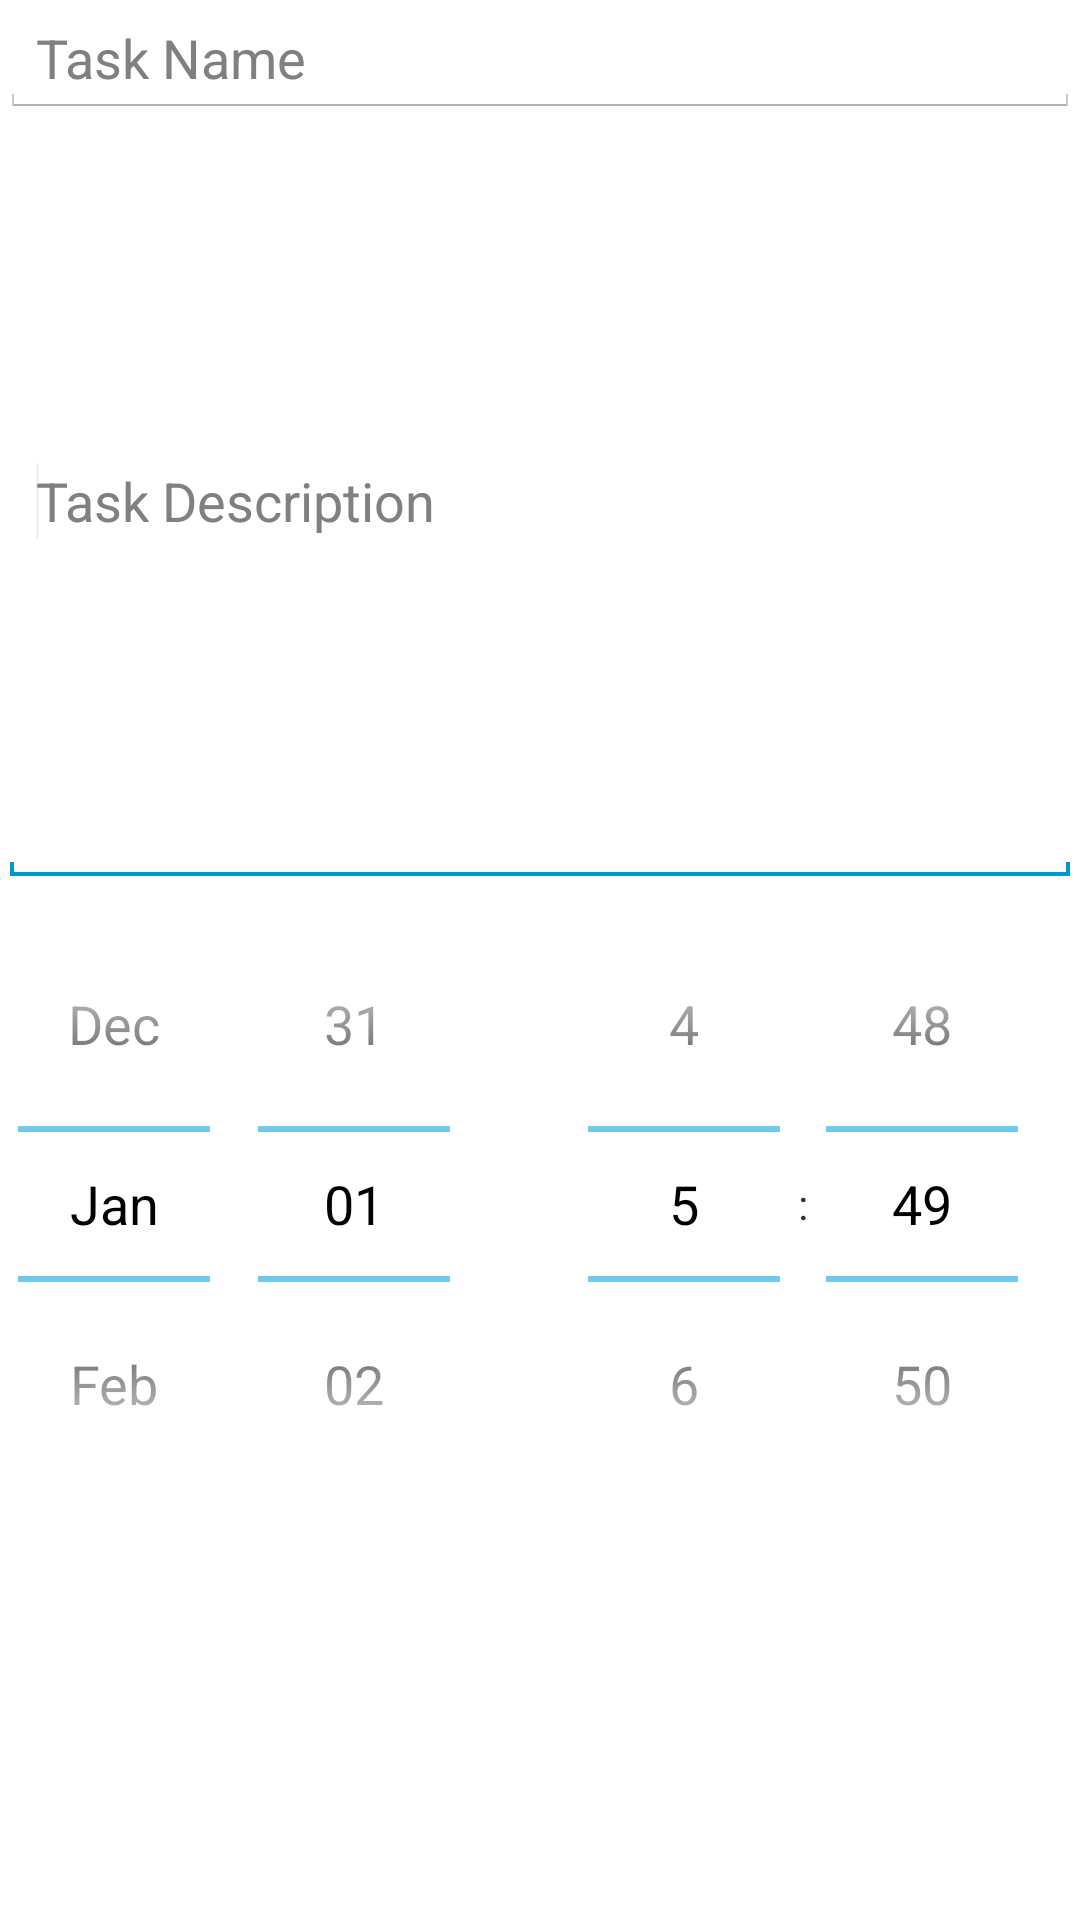

Reconstruct the res/layout file that produces this screen, plus the resources it refers to.
<!-- AndroidManifest.xml: application theme AppTheme -->
<!-- res/layout/activity_edit_sub_task.xml -->
<?xml version="1.0" encoding="utf-8"?>
<LinearLayout 
    xmlns:android="http://schemas.android.com/apk/res/android"
    xmlns:tools="http://schemas.android.com/tools"    
    android:layout_width="match_parent"
    android:layout_height="match_parent"
    android:orientation="vertical"
    tools:context=".Today">
    
	<EditText
	    android:id="@+id/edit_sub_task_name" 
	    android:layout_width="match_parent"
	    android:layout_height="wrap_content"
	    android:hint="@string/task"/>

	<EditText
	    android:id="@+id/edit_sub_task_description"
	    android:layout_width="match_parent"
	    android:layout_height="256dp"
	    android:ems="10"
	    android:hint="@string/task_description" >

	    <requestFocus />
	</EditText>

	<LinearLayout
        android:layout_width="match_parent"
        android:layout_height="250dp" 
        >
   	
    	<DatePicker
	    	android:id="@+id/edit_sub_task_datePicker"
	    	android:layout_width="0dp"
	    	android:layout_height="250dp"
	    	android:calendarViewShown="false"
	    	android:layout_weight="1"	
	     	/>
		<TimePicker
		    android:id="@+id/edit_sub_task_timePicker"
		    android:layout_width="0dp"
	    	android:layout_height="250dp"
	    	android:layout_weight="1"
    		/>
    </LinearLayout>
	</LinearLayout>
<!-- resources referenced by this layout -->
<resources>
  <string name="task">Task Name</string>
  <string name="task_description">Task Description</string>
  <style name="AppTheme" parent="AppBaseTheme">
          
          <item name="android:actionBarStyle">@style/MyActionBar</item>
          <item name="android:actionModeBackground">@drawable/cab_background</item>
  
      </style>
  <style name="AppBaseTheme" parent="android:Theme.Holo.Light">
          
      </style>
  <style name="MyActionBar" parent="@android:style/Widget.Holo.Light.ActionBar">
  		<item name="android:background">#fdc938</item>	        
      </style>
  <!-- drawable cab_background: png bitmap (drawable-hdpi, 207 bytes) -->
</resources>
